Run: headless pygame with SDL's dummy video driver; simulated clock (each Clock.tick advances the game by its frame time, no real sleeping); random seed 0; keys injected as events and as key.get_pressed() state; mouse plan: one left click at the window centre at the start of phase 2, then a move to the lower-right quarter at the start of phase 3.
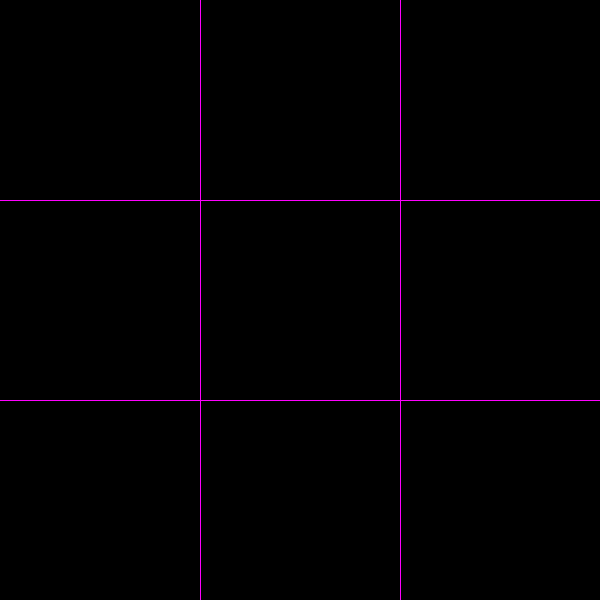
Frame 1 of 4 · flips 1–60 · no input
Frame 2 of 4 · flips 61–180 · clicked the window centre · tapped SPACE, RETURN · held RIGHT (→), D · screen unchanged from frame 1, image omitted
Frame 3 of 4 · flips 181–300 · moved the mouse to the lower-right quarter · held DOWN (↓), S · screen unchanged from frame 2, image omitted
Frame 4 of 4 · flips 301–420 · held LEFT (←), A, UP (↑), W · screen unchanged from frame 3, image omitted

The pygame program that drew these frames:

import pygame
from pygame.locals import * 

def draw_x(x,y):
    pygame.draw.line(screen,(255,255,255),(x-50,y-50),(x+50,y+50),5)
    pygame.draw.line(screen,(255,255,255),(x+50,y-50),(x-50,y+50),5)
def draw_o(x,y):
    pygame.draw.circle(screen,(255,255,255),(x,y),50.0,5)
    
pygame.init()
screen = pygame.display.set_mode((600,600))
pygame.display.set_caption("Colors!!")
TURN="x"
squares={1:"",2:"",3:"",4:"",5:"",6:"",7:"",8:"",9:""}
while True:
    #screen.fill((56,75,198))
    pygame.draw.line(screen,(254,1,254),(200,0),(200,600))
    pygame.draw.line(screen,(254,1,254),(400,0),(400,600))
    pygame.draw.line(screen,(254,1,254),(0,200),(600,200))
    pygame.draw.line(screen,(254,1,254),(0,400),(600,400))    
    for event in pygame.event.get():
        if event.type == QUIT:
            pygame.quit()
            exit()
        if event.type==MOUSEBUTTONDOWN:
            x,y=event.pos
            if x in range(0,200) and y in range(0,200) and squares[1]=="":
                if TURN=="x":
                    draw_x(100,100)
                    squares[1]="x"
                    TURN="y"
                elif TURN=="y":
                    draw_o(100,100)
                    squares[1]="y"
                    TURN="x"
            elif x in range(200,400) and y in range(0,200) and squares[2]=="":
                if TURN=="x":
                    draw_x(300,100)
                    squares[2]="x"
                    TURN="y"
                elif TURN=="y":
                    draw_o(300,100)
                    squares[2]="y"
                    TURN="x"
            elif x in range(400,600) and y in range(400,600) and squares[2]=="":
                if TURN=="x":
                    draw_x(300,100)
                    squares[2]="x"
                    TURN="y"
                elif TURN=="y":
                    draw_o(300,100)
                    squares[2]="y"
                    TURN="x"


    """ 
    if TURN=="x":
                draw_x(event.pos[0],event.pos[1])
                TURN="o"
            elif TURN=="o":
                draw_o(event.pos[0],event.pos[1])
                TURN="x"    
                """
    pygame.display.update()
